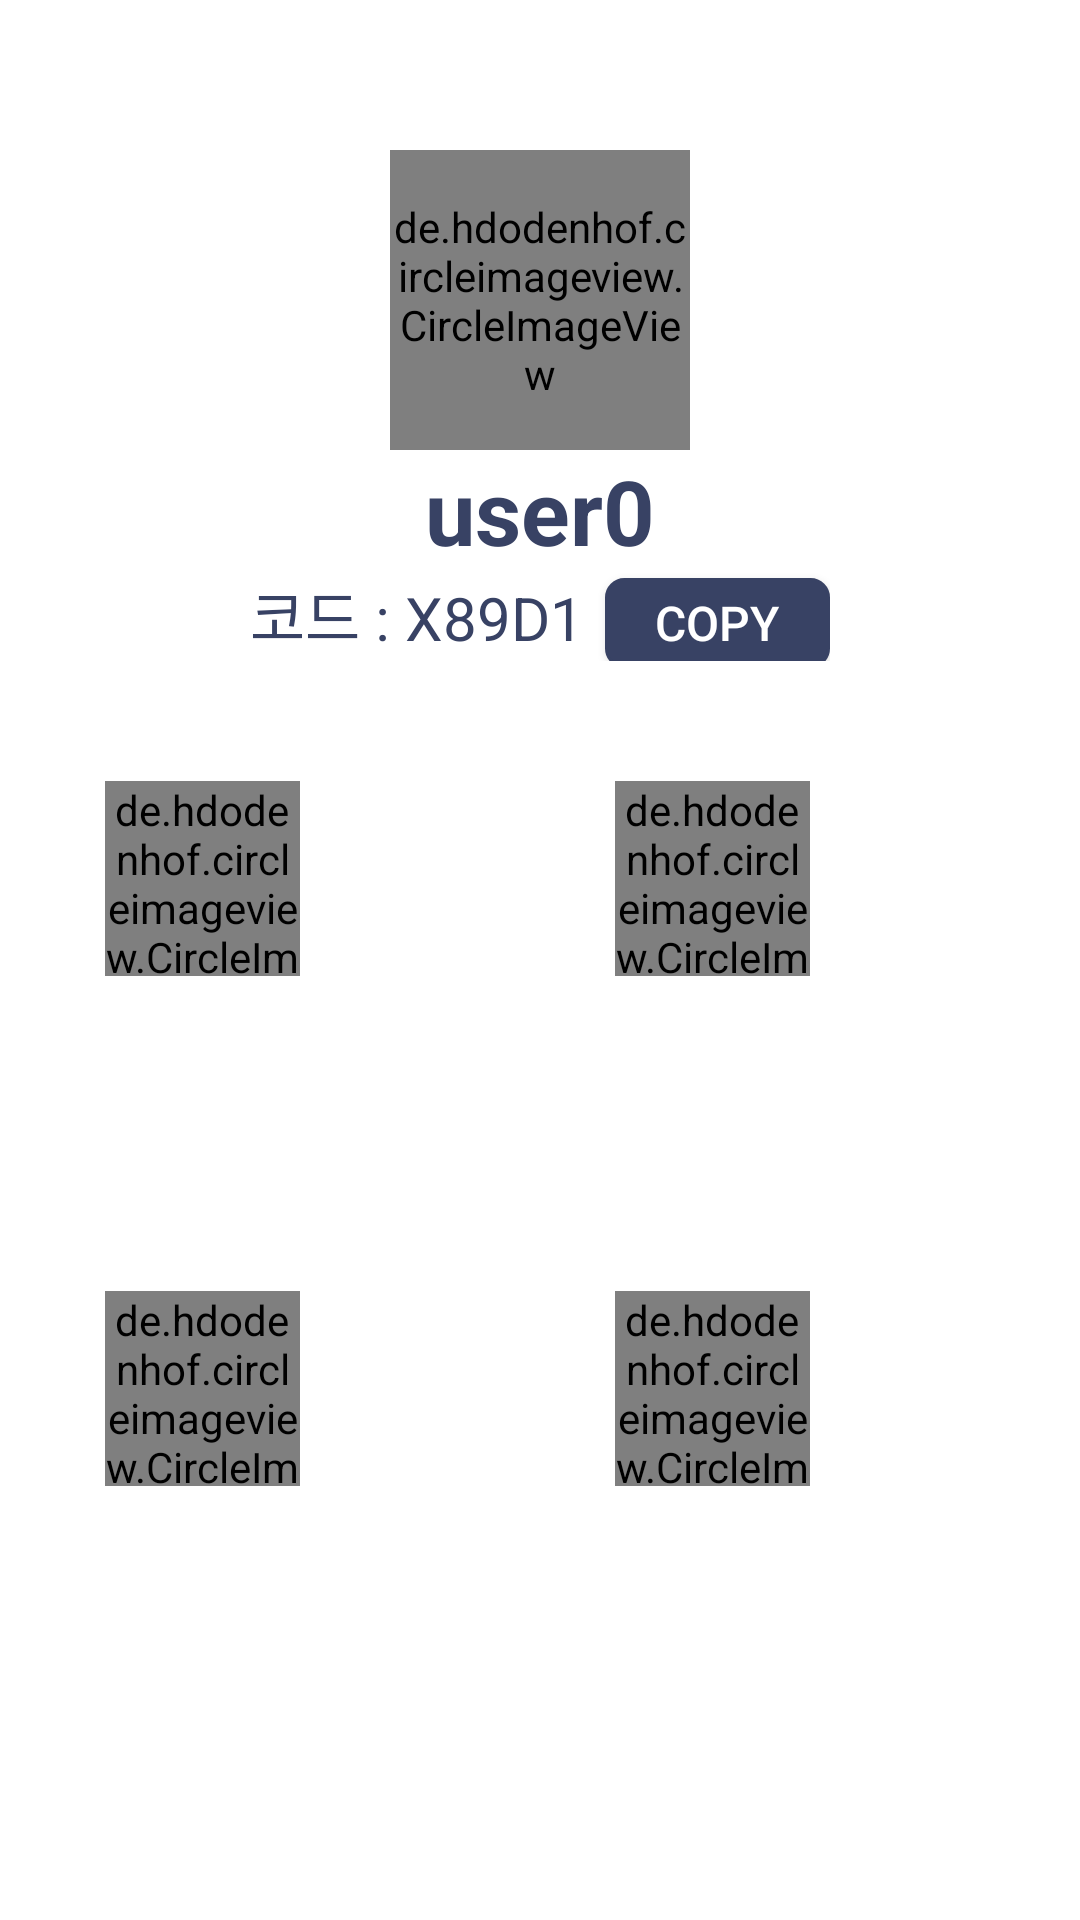

Reconstruct the res/layout file that produces this screen, plus the resources it refers to.
<!-- AndroidManifest.xml: application theme Theme.LoginPagePHPTest -->
<!-- res/layout/activity_my_account.xml -->
<?xml version="1.0" encoding="utf-8"?>
<androidx.constraintlayout.widget.ConstraintLayout xmlns:android="http://schemas.android.com/apk/res/android"
    xmlns:app="http://schemas.android.com/apk/res-auto"
    xmlns:tools="http://schemas.android.com/tools"
    android:layout_width="match_parent"
    android:layout_height="match_parent"
    android:background="#fff"
    tools:context=".mainscr.MyAccount">

    <LinearLayout
        android:layout_width="match_parent"
        android:layout_height="match_parent"
        android:orientation="vertical"
        >

        <LinearLayout
            android:layout_width="match_parent"
            android:layout_height="wrap_content"
            android:layout_marginTop="50dp"
            android:orientation="vertical"
            >

            <de.hdodenhof.circleimageview.CircleImageView
                android:id="@+id/imgUserProfile"
                android:layout_width="100dp"
                android:layout_height="100dp"
                android:layout_gravity="center_horizontal"
                app:civ_border_overlay="true"
                app:civ_border_width="5dp"
                app:civ_border_color="#000"
                android:src="@drawable/mealprofileimg"
                />

            <TextView
                android:layout_width="wrap_content"
                android:layout_height="wrap_content"
                android:text="user0"
                android:textSize="30sp"
                android:textStyle="bold"
                android:textColor="#384264"
                android:layout_gravity="center_horizontal"
                />

            <LinearLayout
                android:layout_width="wrap_content"
                android:layout_height="wrap_content"
                android:layout_gravity="center_horizontal"
                android:orientation="horizontal"
                >

                <TextView
                    android:layout_width="wrap_content"
                    android:layout_height="wrap_content"
                    android:text="코드 : "
                    android:textColor="#384264"
                    android:textSize="20sp"
                    />

                <TextView
                    android:id="@+id/textUsercode"
                    android:layout_width="wrap_content"
                    android:layout_height="wrap_content"
                    android:text="X89D1"
                    android:textColor="#384264"
                    android:textSize="20sp"
                    />

                <androidx.appcompat.widget.AppCompatButton
                    android:id="@+id/copy_btn"
                    android:layout_width="75dp"
                    android:layout_height="30dp"
                    android:text="copy"
                    android:textColor="#fff"
                    android:textSize="16sp"
                    android:background="@drawable/squareradiuslittle"
                    android:backgroundTint="#384264"
                    android:layout_marginLeft="7dp"
                    />

            </LinearLayout>


        </LinearLayout>

        <LinearLayout
            android:layout_width="match_parent"
            android:layout_height="wrap_content"
            android:orientation="vertical"
            android:layout_marginTop="20dp"
            >

            <LinearLayout
                android:layout_width="match_parent"
                android:layout_height="wrap_content"
                android:orientation="horizontal"
                android:layout_marginLeft="20dp"
                android:layout_marginRight="20dp"
                >

                <RelativeLayout
                    android:id="@+id/reanswerbtn_layout"
                    android:layout_width="0dp"
                    android:layout_height="150dp"
                    android:layout_weight="1"
                    android:background="@drawable/squareradius"
                    android:backgroundTint="#4A3970"
                    android:layout_marginRight="10dp"
                    >

                    <de.hdodenhof.circleimageview.CircleImageView
                        android:layout_width="65dp"
                        android:layout_height="65dp"
                        android:src="@drawable/archive"
                        android:layout_marginLeft="15dp"
                        android:layout_marginTop="20dp"
                        app:civ_circle_background_color="#fff"
                        app:civ_border_overlay="true"
                        />

                    <TextView
                        android:layout_width="wrap_content"
                        android:layout_height="wrap_content"
                        android:text="재설문"
                        android:textSize="28sp"
                        android:textColor="#fff"
                        android:textStyle="bold"
                        android:layout_marginLeft="80dp"
                        android:layout_marginTop="100dp"
                        />

                </RelativeLayout>

                <RelativeLayout
                    android:id="@+id/recordbtn_layout"
                    android:layout_width="0dp"
                    android:layout_height="150dp"
                    android:layout_weight="1"
                    android:background="@drawable/squareradius"
                    android:backgroundTint="#403E7A"
                    android:layout_marginLeft="10dp"
                    >

                    <de.hdodenhof.circleimageview.CircleImageView
                        android:layout_width="65dp"
                        android:layout_height="65dp"
                        android:src="@drawable/clipboard"
                        android:layout_marginLeft="15dp"
                        android:layout_marginTop="20dp"
                        app:civ_circle_background_color="#fff"
                        app:civ_border_overlay="true"
                        />

                    <TextView
                        android:layout_width="wrap_content"
                        android:layout_height="wrap_content"
                        android:text="기록"
                        android:textSize="28sp"
                        android:textColor="#fff"
                        android:textStyle="bold"
                        android:layout_marginLeft="100dp"
                        android:layout_marginTop="100dp"
                        />

                </RelativeLayout>

            </LinearLayout>

            <LinearLayout
                android:layout_width="match_parent"
                android:layout_height="wrap_content"
                android:orientation="horizontal"
                android:layout_marginLeft="20dp"
                android:layout_marginRight="20dp"
                android:layout_marginTop="20dp"
                >

                <RelativeLayout
                    android:id="@+id/account_setting_btn_layout"
                    android:layout_width="0dp"
                    android:layout_height="150dp"
                    android:layout_weight="1"
                    android:background="@drawable/squareradius"
                    android:backgroundTint="#3E5C7A"
                    android:layout_marginRight="10dp"
                    >

                    <de.hdodenhof.circleimageview.CircleImageView
                        android:layout_width="65dp"
                        android:layout_height="65dp"
                        android:src="@drawable/usersetting"
                        android:layout_marginLeft="15dp"
                        android:layout_marginTop="20dp"
                        app:civ_circle_background_color="#fff"
                        app:civ_border_overlay="true"
                        />

                    <TextView
                        android:layout_width="wrap_content"
                        android:layout_height="wrap_content"
                        android:text="계정 설정"
                        android:textSize="28sp"
                        android:textColor="#fff"
                        android:textStyle="bold"
                        android:layout_marginLeft="50dp"
                        android:layout_marginTop="100dp"
                        />

                </RelativeLayout>

                <RelativeLayout
                    android:id="@+id/usercenterbtn_layout"
                    android:layout_width="0dp"
                    android:layout_height="150dp"
                    android:layout_weight="1"
                    android:background="@drawable/squareradius"
                    android:backgroundTint="#396370"
                    android:layout_marginLeft="10dp"
                    >

                    <de.hdodenhof.circleimageview.CircleImageView
                        android:layout_width="65dp"
                        android:layout_height="65dp"
                        android:src="@drawable/ic_callcenter"
                        android:layout_marginLeft="15dp"
                        android:layout_marginTop="20dp"
                        app:civ_circle_background_color="#fff"
                        app:civ_border_overlay="true"
                        />

                    <TextView
                        android:layout_width="wrap_content"
                        android:layout_height="wrap_content"
                        android:text="고객센터"
                        android:textSize="28sp"
                        android:textColor="#fff"
                        android:textStyle="bold"
                        android:layout_marginLeft="60dp"
                        android:layout_marginTop="100dp"
                        />

                </RelativeLayout>


            </LinearLayout>

        </LinearLayout>
    </LinearLayout>

</androidx.constraintlayout.widget.ConstraintLayout>
<!-- resources referenced by this layout -->
<resources>
  <!-- drawable archive: png bitmap (drawable, 30567 bytes) -->
  <!-- drawable clipboard: png bitmap (drawable, 17107 bytes) -->
  <!-- drawable ic_callcenter: png bitmap (drawable, 61257 bytes) -->
  <!-- drawable squareradiuslittle (drawable) -->
  <?xml version="1.0" encoding="utf-8"?>
  <shape xmlns:android="http://schemas.android.com/apk/res/android"
      android:padding="10dp"
      android:shape="rectangle" >
      <solid android:color="#FFF" />
      <corners
          android:bottomLeftRadius="6dp"
          android:bottomRightRadius="6dp"
          android:topLeftRadius="6dp"
          android:topRightRadius="6dp" />
      <stroke
          android:width="1dp"
          android:color="#b6907f" />
  </shape>
  <!-- drawable usersetting: png bitmap (drawable, 44560 bytes) -->
  <style name="Theme.LoginPagePHPTest" parent="Theme.MaterialComponents.DayNight.NoActionBar">
          <item name="windowNoTitle">true</item>
          
          <item name="colorPrimary">#384264</item>
          <item name="colorPrimaryVariant">@color/purple_700</item>
          <item name="colorOnPrimary">@color/white</item>
          
          <item name="colorSecondary">@color/teal_200</item>
          <item name="colorSecondaryVariant">@color/teal_700</item>
          <item name="colorOnSecondary">@color/black</item>
          
          <item name="android:statusBarColor">?attr/colorPrimaryVariant</item>
          
      </style>
  <color name="purple_700">#FF3700B3</color>
  <color name="white">#FFFFFFFF</color>
  <color name="teal_200">#FF03DAC5</color>
  <color name="teal_700">#FF018786</color>
  <color name="black">#FF000000</color>
</resources>
